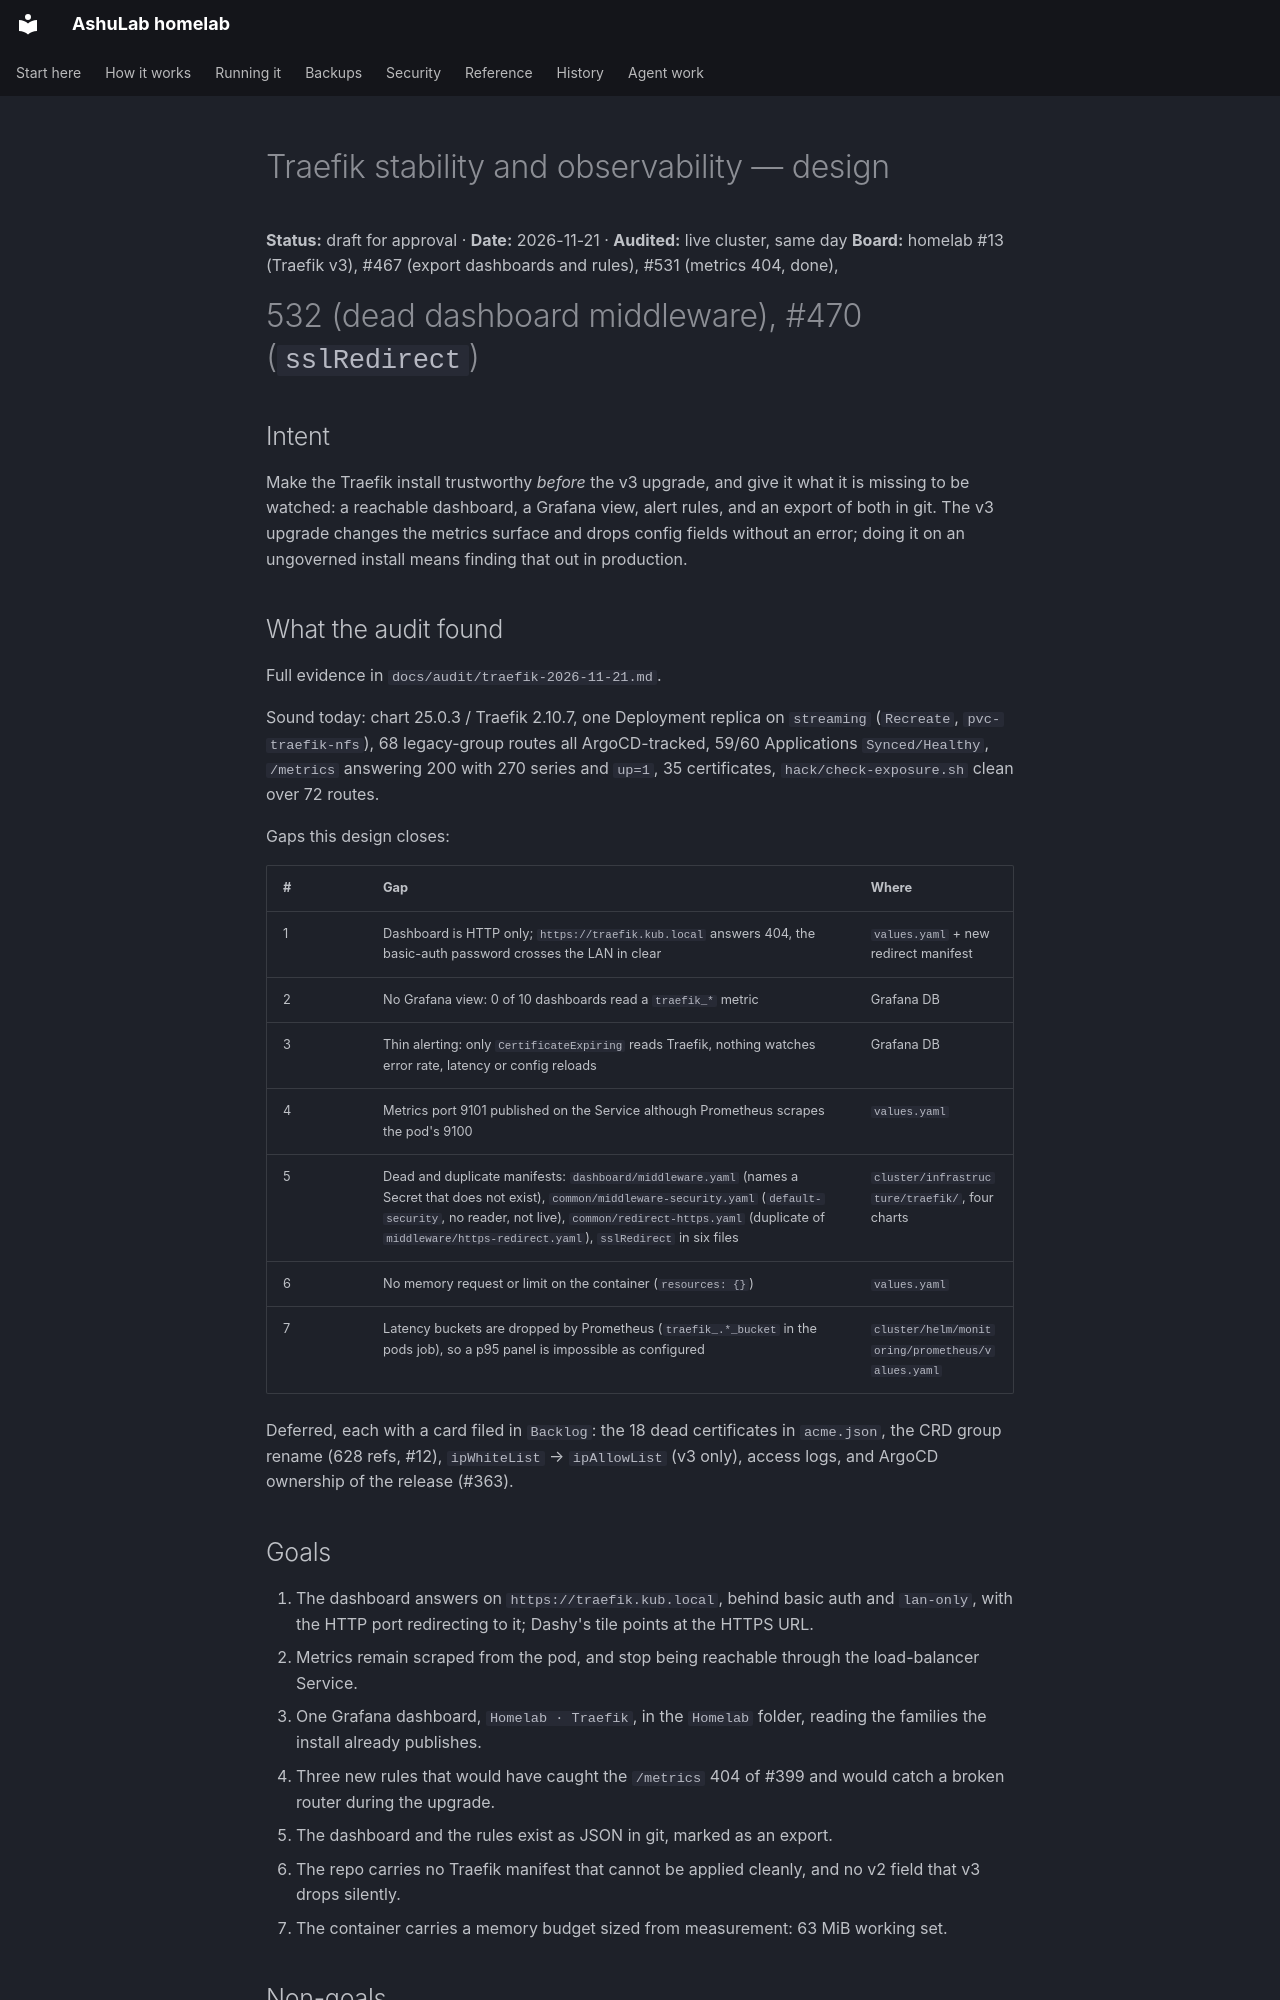

repository: vyrtualsynthese/homelab · page: superpowers/specs/2026-11-21-traefik-stability-design/index.html · generator: mkdocs

# Traefik stability and observability — design

**Status:** draft for approval · **Date:** 2026-11-21 · **Audited:** live cluster, same day
**Board:** homelab #13 (Traefik v3), #467 (export dashboards and rules), #531 (metrics 404, done),
#532 (dead dashboard middleware), #470 (`sslRedirect`)

## Intent

Make the Traefik install trustworthy *before* the v3 upgrade, and give it what it is missing to be
watched: a reachable dashboard, a Grafana view, alert rules, and an export of both in git. The v3
upgrade changes the metrics surface and drops config fields without an error; doing it on an
ungoverned install means finding that out in production.

## What the audit found

Full evidence in `docs/audit/traefik-2026-11-21.md`.

Sound today: chart 25.0.3 / Traefik 2.10.7, one Deployment replica on `streaming` (`Recreate`,
`pvc-traefik-nfs`), 68 legacy-group routes all ArgoCD-tracked, 59/60 Applications
`Synced/Healthy`, `/metrics` answering 200 with 270 series and `up=1`, 35 certificates,
`hack/check-exposure.sh` clean over 72 routes.

Gaps this design closes:

| # | Gap | Where |
|---|---|---|
| 1 | Dashboard is HTTP only; `https://traefik.kub.local` answers 404, the basic-auth password crosses the LAN in clear | `values.yaml` + new redirect manifest |
| 2 | No Grafana view: 0 of 10 dashboards read a `traefik_*` metric | Grafana DB |
| 3 | Thin alerting: only `CertificateExpiring` reads Traefik, nothing watches error rate, latency or config reloads | Grafana DB |
| 4 | Metrics port 9101 published on the Service although Prometheus scrapes the pod's 9100 | `values.yaml` |
| 5 | Dead and duplicate manifests: `dashboard/middleware.yaml` (names a Secret that does not exist), `common/middleware-security.yaml` (`default-security`, no reader, not live), `common/redirect-https.yaml` (duplicate of `middleware/https-redirect.yaml`), `sslRedirect` in six files | `cluster/infrastructure/traefik/`, four charts |
| 6 | No memory request or limit on the container (`resources: {}`) | `values.yaml` |
| 7 | Latency buckets are dropped by Prometheus (`traefik_.*_bucket` in the pods job), so a p95 panel is impossible as configured | `cluster/helm/monitoring/prometheus/values.yaml` |

Deferred, each with a card filed in `Backlog`: the 18 dead certificates in `acme.json`, the CRD
group rename (628 refs, #12), `ipWhiteList` → `ipAllowList` (v3 only), access logs, and ArgoCD
ownership of the release (#363).

## Goals

1. The dashboard answers on `https://traefik.kub.local`, behind basic auth and `lan-only`, with the
   HTTP port redirecting to it; Dashy's tile points at the HTTPS URL.
2. Metrics remain scraped from the pod, and stop being reachable through the load-balancer Service.
3. One Grafana dashboard, `Homelab · Traefik`, in the `Homelab` folder, reading the families the
   install already publishes.
4. Three new rules that would have caught the `/metrics` 404 of #399 and would catch a broken router
   during the upgrade.
5. The dashboard and the rules exist as JSON in git, marked as an export.
6. The repo carries no Traefik manifest that cannot be applied cleanly, and no v2 field that v3
   drops silently.
7. The container carries a memory budget sized from measurement: 63 MiB working set.

## Non-goals

- The v3 upgrade itself, and the 2.11 bump. This design makes them safe; it does not perform them.
- The CRD group rename (`traefik.containo.us` → `traefik.io`, 628 refs): mechanical, every chart, its
  own PR after this one.
- Removing the 19 orphaned certificates from `acme.json`. The store is a live file on a Retain NFS
  volume; that needs a write path and a backup taken first.
- Traefik under ArgoCD (card #363), access logs, and any change to which apps are public.
- Dashboards for the other nine views.

## Anti-goals

- A wrapper chart of our own around the Traefik chart. #363 owns that decision, and a chart owns the
  values file better than `helm` by hand does only once it is a real feature.
- Provisioning dashboards and rules from configmaps in git: the other ten dashboards and all 39 rules
  live in Grafana's database, so provisioning would create two sources of truth in one folder.
- Any change that edits the certificate store or the claim from a git manifest.
